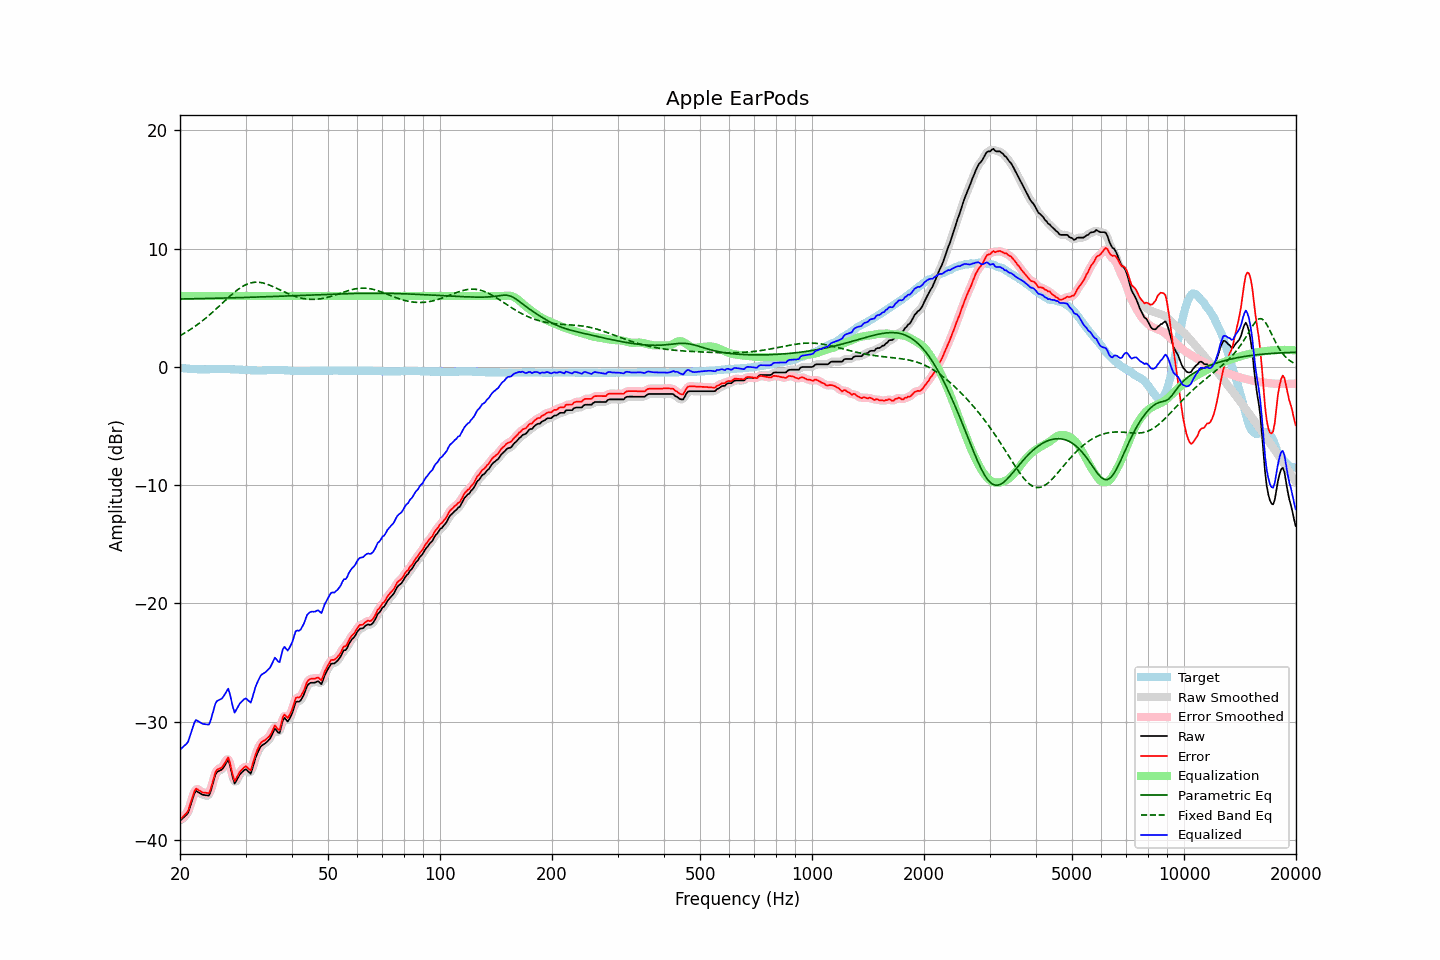

Values plotted in this chart, from the file beside it:
frequency, raw, error, smoothed, error_smoothed, equalization, parametric_eq, fixed_band_eq, equalized_raw, equalized_smoothed, target
20.00, -38.38, -38.30, -38.34, -38.26, 6.00, 5.74, 2.64, -32.38, -32.34, -0.08
20.20, -38.25, -38.15, -38.27, -38.17, 6.00, 5.75, 2.72, -32.25, -32.27, -0.10
20.40, -38.11, -38.01, -38.16, -38.05, 6.00, 5.75, 2.79, -32.11, -32.16, -0.11
20.61, -37.99, -37.87, -38.01, -37.89, 6.00, 5.75, 2.87, -31.99, -32.01, -0.12
20.81, -37.86, -37.73, -37.87, -37.73, 6.00, 5.75, 2.95, -31.86, -31.87, -0.14
21.02, -37.71, -37.56, -37.63, -37.49, 6.00, 5.76, 3.04, -31.71, -31.63, -0.15
21.23, -37.30, -37.14, -37.31, -37.15, 6.00, 5.76, 3.12, -31.30, -31.31, -0.16
21.44, -36.87, -36.70, -36.88, -36.71, 6.00, 5.76, 3.21, -30.87, -30.88, -0.17
21.66, -36.47, -36.29, -36.43, -36.25, 6.00, 5.76, 3.30, -30.47, -30.43, -0.18
21.87, -36.05, -35.86, -36.10, -35.91, 6.00, 5.77, 3.40, -30.05, -30.10, -0.19
22.09, -35.85, -35.66, -35.92, -35.73, 6.00, 5.77, 3.49, -29.85, -29.92, -0.19
22.31, -35.93, -35.73, -35.90, -35.70, 6.00, 5.77, 3.59, -29.93, -29.90, -0.20
22.54, -36.01, -35.82, -35.99, -35.79, 6.00, 5.77, 3.69, -30.01, -29.99, -0.20
22.76, -36.10, -35.89, -36.10, -35.90, 6.00, 5.78, 3.80, -30.10, -30.10, -0.21
22.99, -36.18, -35.98, -36.16, -35.95, 6.00, 5.78, 3.90, -30.18, -30.16, -0.20
23.22, -36.20, -35.99, -36.20, -35.99, 6.00, 5.78, 4.01, -30.20, -30.20, -0.21
23.45, -36.22, -36.01, -36.25, -36.05, 6.00, 5.79, 4.13, -30.22, -30.25, -0.21
23.69, -36.24, -36.04, -36.26, -36.06, 6.00, 5.79, 4.24, -30.24, -30.26, -0.20
23.92, -36.24, -36.04, -36.16, -35.96, 6.00, 5.79, 4.36, -30.24, -30.16, -0.20
24.16, -35.92, -35.73, -35.89, -35.70, 6.00, 5.79, 4.47, -29.92, -29.89, -0.19
24.40, -35.44, -35.25, -35.46, -35.27, 6.00, 5.80, 4.59, -29.44, -29.46, -0.19
24.65, -34.97, -34.78, -34.95, -34.76, 6.00, 5.80, 4.72, -28.97, -28.95, -0.19
24.89, -34.48, -34.29, -34.55, -34.36, 6.00, 5.80, 4.84, -28.48, -28.55, -0.19
25.14, -34.25, -34.06, -34.29, -34.10, 6.00, 5.81, 4.97, -28.25, -28.29, -0.19
25.39, -34.18, -34.00, -34.16, -33.98, 6.00, 5.81, 5.09, -28.18, -28.16, -0.19
25.65, -34.12, -33.94, -34.11, -33.93, 6.00, 5.81, 5.22, -28.12, -28.11, -0.18
25.91, -34.05, -33.87, -34.02, -33.84, 6.00, 5.82, 5.35, -28.05, -28.02, -0.18
26.16, -33.87, -33.69, -33.87, -33.69, 6.00, 5.82, 5.48, -27.87, -27.87, -0.18
26.43, -33.66, -33.47, -33.60, -33.42, 6.00, 5.83, 5.60, -27.66, -27.60, -0.19
26.69, -33.43, -33.24, -33.39, -33.20, 6.00, 5.83, 5.73, -27.43, -27.39, -0.19
26.96, -33.20, -33.01, -33.38, -33.20, 6.00, 5.83, 5.85, -27.20, -27.38, -0.19
27.23, -33.64, -33.45, -33.66, -33.47, 6.00, 5.84, 5.98, -27.64, -27.66, -0.19
27.50, -34.22, -34.03, -34.23, -34.03, 6.00, 5.84, 6.10, -28.22, -28.23, -0.20
27.77, -34.81, -34.60, -34.78, -34.58, 6.00, 5.84, 6.22, -28.81, -28.78, -0.21
28.05, -35.23, -35.03, -35.05, -34.84, 6.00, 5.85, 6.33, -29.23, -29.05, -0.21
28.33, -34.99, -34.78, -35.04, -34.82, 6.00, 5.85, 6.44, -28.99, -29.04, -0.22
28.62, -34.76, -34.54, -34.81, -34.59, 6.00, 5.86, 6.54, -28.76, -28.81, -0.22
28.90, -34.51, -34.28, -34.53, -34.30, 6.00, 5.86, 6.64, -28.51, -28.53, -0.23
29.19, -34.35, -34.11, -34.35, -34.11, 6.00, 5.86, 6.73, -28.35, -28.35, -0.24
29.48, -34.22, -33.98, -34.18, -33.94, 6.00, 5.87, 6.81, -28.22, -28.18, -0.24
29.78, -34.09, -33.84, -34.09, -33.84, 6.00, 5.87, 6.89, -28.09, -28.09, -0.25
30.08, -34.02, -33.76, -34.07, -33.82, 6.00, 5.88, 6.95, -28.02, -28.07, -0.26
30.38, -34.14, -33.89, -34.18, -33.92, 6.00, 5.88, 7.02, -28.14, -28.18, -0.26
30.68, -34.28, -34.01, -34.28, -34.01, 6.00, 5.88, 7.06, -28.28, -28.28, -0.27
30.99, -34.39, -34.12, -34.24, -33.96, 6.00, 5.89, 7.10, -28.39, -28.24, -0.28
31.30, -33.97, -33.68, -33.98, -33.69, 6.00, 5.89, 7.13, -27.97, -27.98, -0.29
31.61, -33.51, -33.22, -33.55, -33.26, 6.00, 5.90, 7.15, -27.51, -27.55, -0.29
31.93, -33.05, -32.76, -33.09, -32.80, 6.00, 5.90, 7.16, -27.05, -27.09, -0.29
32.24, -32.71, -32.41, -32.71, -32.42, 6.00, 5.91, 7.17, -26.71, -26.71, -0.30
32.57, -32.44, -32.14, -32.41, -32.11, 6.00, 5.91, 7.16, -26.44, -26.41, -0.30
32.89, -32.15, -31.85, -32.18, -31.88, 6.00, 5.92, 7.14, -26.15, -26.18, -0.30
33.22, -32.00, -31.70, -32.01, -31.72, 6.00, 5.92, 7.12, -26.00, -26.01, -0.30
33.55, -31.92, -31.63, -31.90, -31.61, 6.00, 5.93, 7.09, -25.92, -25.90, -0.29
33.89, -31.83, -31.55, -31.81, -31.53, 6.00, 5.93, 7.05, -25.83, -25.81, -0.28
34.23, -31.71, -31.43, -31.71, -31.44, 6.00, 5.94, 7.00, -25.71, -25.71, -0.28
34.57, -31.57, -31.30, -31.58, -31.31, 6.00, 5.94, 6.95, -25.57, -25.58, -0.27
34.92, -31.43, -31.16, -31.40, -31.13, 6.00, 5.95, 6.90, -25.43, -25.40, -0.27
35.27, -31.17, -30.91, -31.12, -30.86, 6.00, 5.95, 6.84, -25.17, -25.12, -0.26
35.62, -30.88, -30.62, -30.86, -30.61, 6.00, 5.96, 6.78, -24.88, -24.86, -0.26
35.97, -30.58, -30.32, -30.72, -30.46, 6.00, 5.96, 6.72, -24.58, -24.72, -0.26
... 635 more rows
